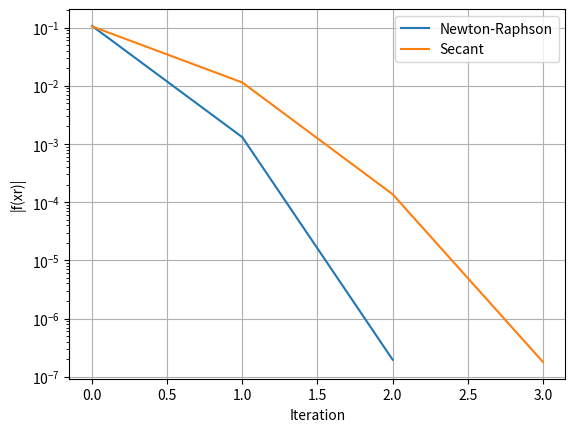

Here is the Python script that generated this plot:
import numpy as np
import matplotlib.pyplot as plt

def f(x):
    return np.exp(-x) - x

def df(x):
    return -np.exp(-x) - 1

def newton_raphson(x0):
    x = x0
    xr_list = []
    Iteration_list = []
    while abs(f(x)) >= 10**-6:
        x -= f(x) / df(x)
        xr_list.append(x)
        Iteration_list.append(abs(f(x)))

    return xr_list, Iteration_list

def secant(x0, x1):
    xr_list = []
    Iteration_list = []
    while abs(f(x1)) >= 10**-6:
        x2 = x1 - f(x1) * (x1 - x0) / (f(x1) - f(x0))
        x0 = x1
        x1 = x2
        xr_list.append(x1)
        Iteration_list.append(abs(f(x1)))

    return xr_list, Iteration_list

# Call the functions
xr_newton, Iter_newton = newton_raphson(0)
xr_secant, Iter_secant = secant(0, 0.01)

# Plot the results
plt.plot(range(len(Iter_newton)), Iter_newton, label="Newton-Raphson")
plt.plot(range(len(Iter_secant)), Iter_secant, label="Secant")
# plt.xlim([1.0, 4.0])
plt.grid()
plt.yscale("log")
plt.xlabel("Iteration")
plt.ylabel("|f(xr)|")
plt.legend()
plt.show()


